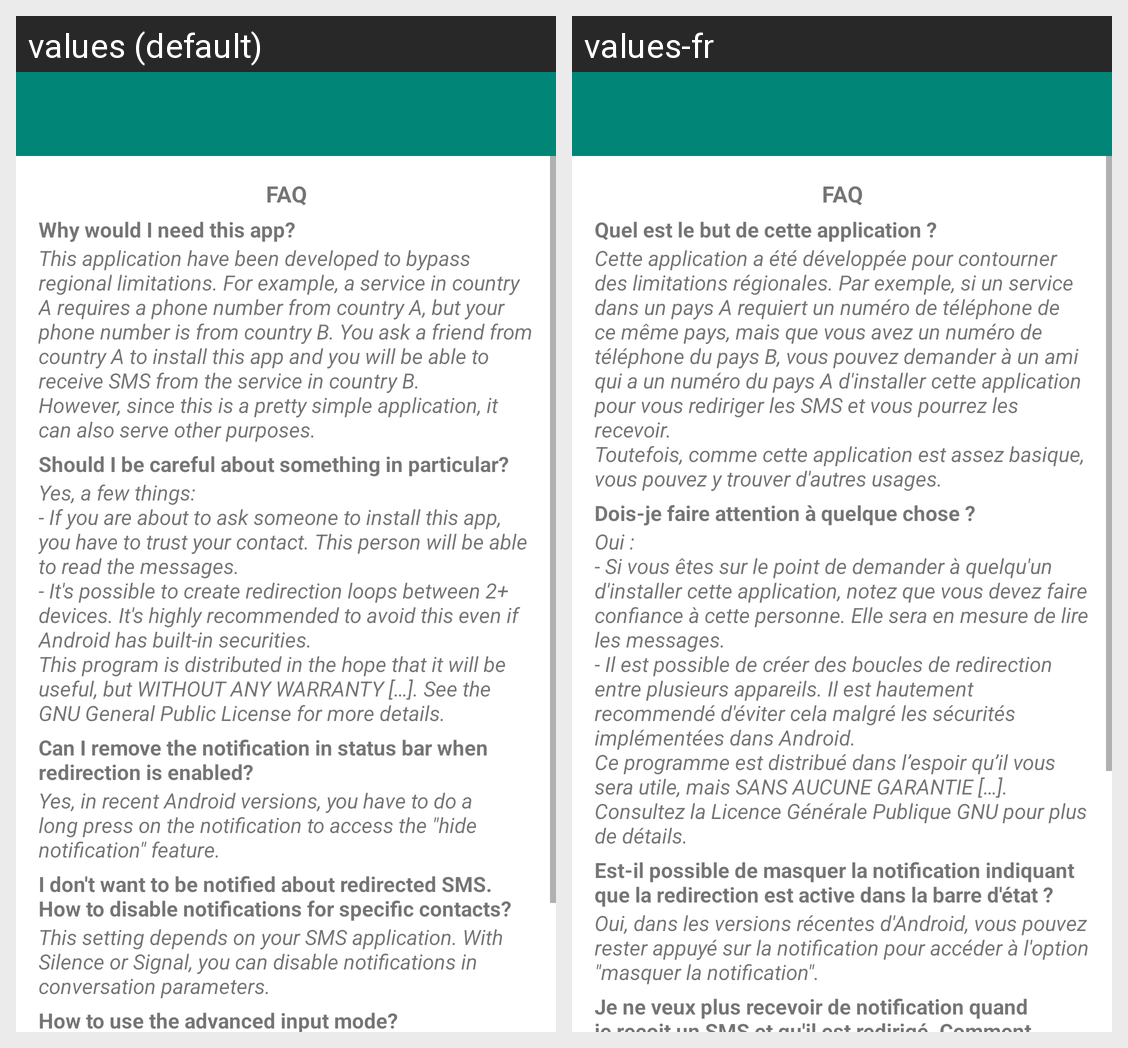

For this localized Android screen grid, give each drawn string resource with its value in every locale shown.
Android screen res/layout/activity_about.xml rendered under 2 locales, left to right: values (default), values-fr. Device: Nexus 5 (rendered at 1080×1920; each locale shown at half size, 540×960, under a caption strip naming it); theme AppTheme.
Strings drawn on this screen, with the default value and each locale's value (text and hints the layout hard-codes, and strings that could not be matched under every locale, appear in the picture but are not listed):

about_FAQ_title
  values: FAQ
  values-fr: FAQ

about_question1
  values: Why would I need this app?
  values-fr: Quel est le but de cette application ?

about_answer1
  values: This application have been developed to bypass regional limitations. For example, a service in country A requires a phone number from country A, but your phone number is from country B. You ask a friend from country A to install this app and you will be able to receive SMS from the service in country B.
      However, since this is a pretty simple application, it can also serve other purposes.
  values-fr: Cette application a été développée pour contourner des limitations régionales. Par exemple, si un service dans un pays A requiert un numéro de téléphone de ce même pays, mais que vous avez un numéro de téléphone du pays B, vous pouvez demander à un ami qui a un numéro du pays A d'installer cette application pour vous rediriger les SMS et vous pourrez les recevoir.
      Toutefois, comme cette …[clipped]

about_question2
  values: Should I be careful about something in particular?
  values-fr: Dois-je faire attention à quelque chose ?

about_answer2
  values: Yes, a few things:
      - If you are about to ask someone to install this app, you have to trust your contact. This person will be able to read the messages.
      - It's possible to create redirection loops between 2+ devices. It's highly recommended to avoid this even if Android has built-in securities.
      This program is distributed in the hope that it will be useful, but WITHOUT ANY WARRANTY […]. See the …[clipped]
  values-fr: Oui :
      - Si vous êtes sur le point de demander à quelqu'un d'installer cette application, notez que vous devez faire confiance à cette personne. Elle sera en mesure de lire les messages.
      - Il est possible de créer des boucles de redirection entre plusieurs appareils. Il est hautement recommendé d'éviter cela malgré les sécurités implémentées dans Android.
      Ce programme est distribué dans l’espoir …[clipped]

about_question3
  values: Can I remove the notification in status bar when redirection is enabled?
  values-fr: Est-il possible de masquer la notification indiquant que la redirection est active dans la barre d'état ?

about_answer3
  values: Yes, in recent Android versions, you have to do a long press on the notification to access the "hide notification" feature.
  values-fr: Oui, dans les versions récentes d'Android, vous pouvez rester appuyé sur la notification pour accéder à l'option "masquer la notification".

about_question4
  values: I don't want to be notified about redirected SMS. How to disable notifications for specific contacts?
  values-fr: Je ne veux plus recevoir de notification quand je reçoit un SMS et qu'il est redirigé. Comment désactiver les notifications pour certains contact uniquement?
